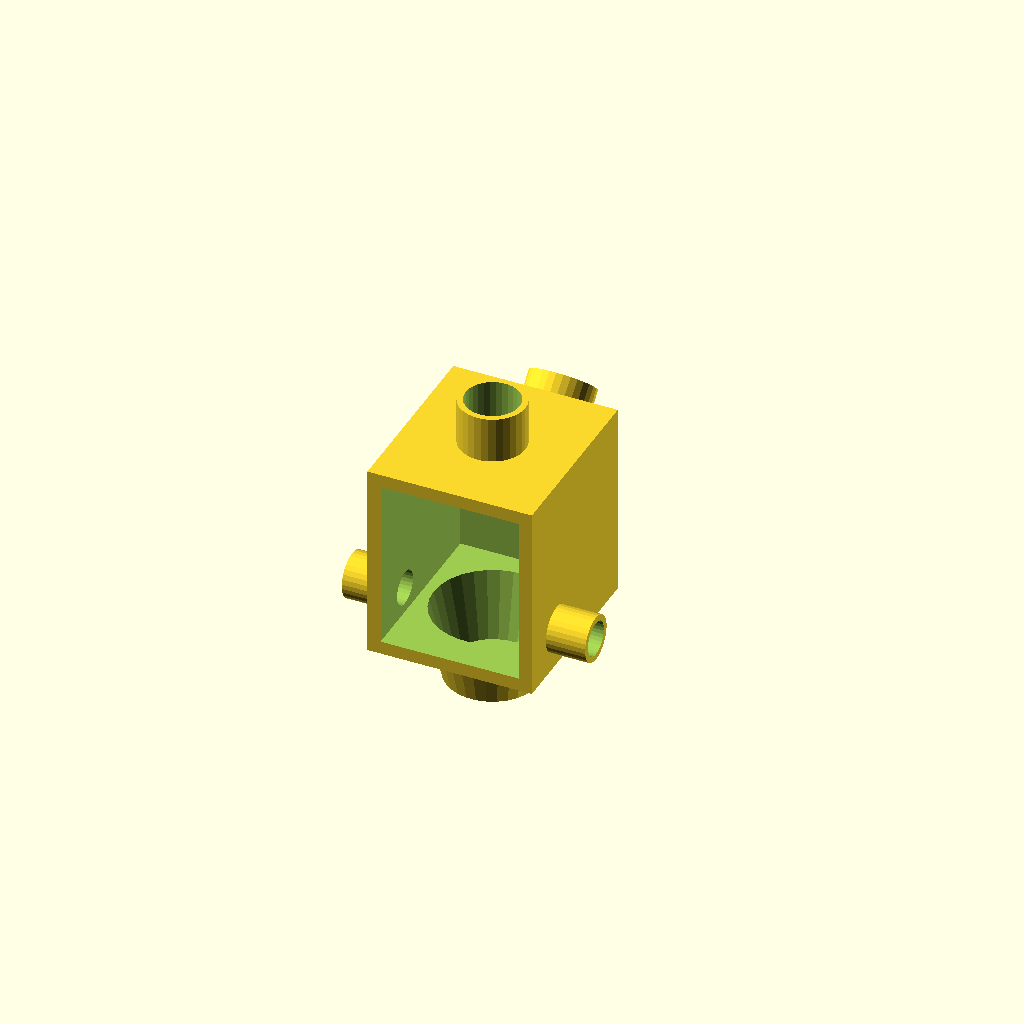
Cell 1 — every parameter at its default value.
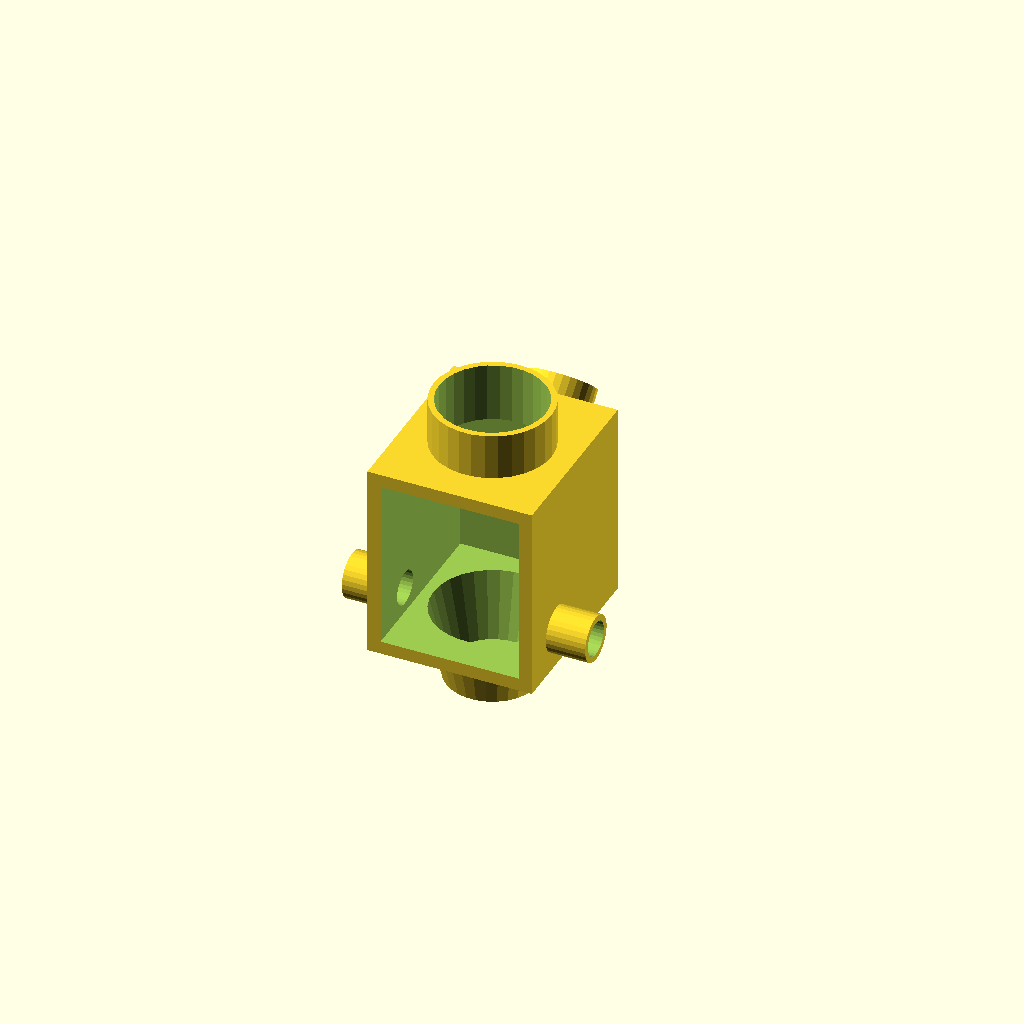
Cell 2 — magledD set to 16, the other parameters unchanged.
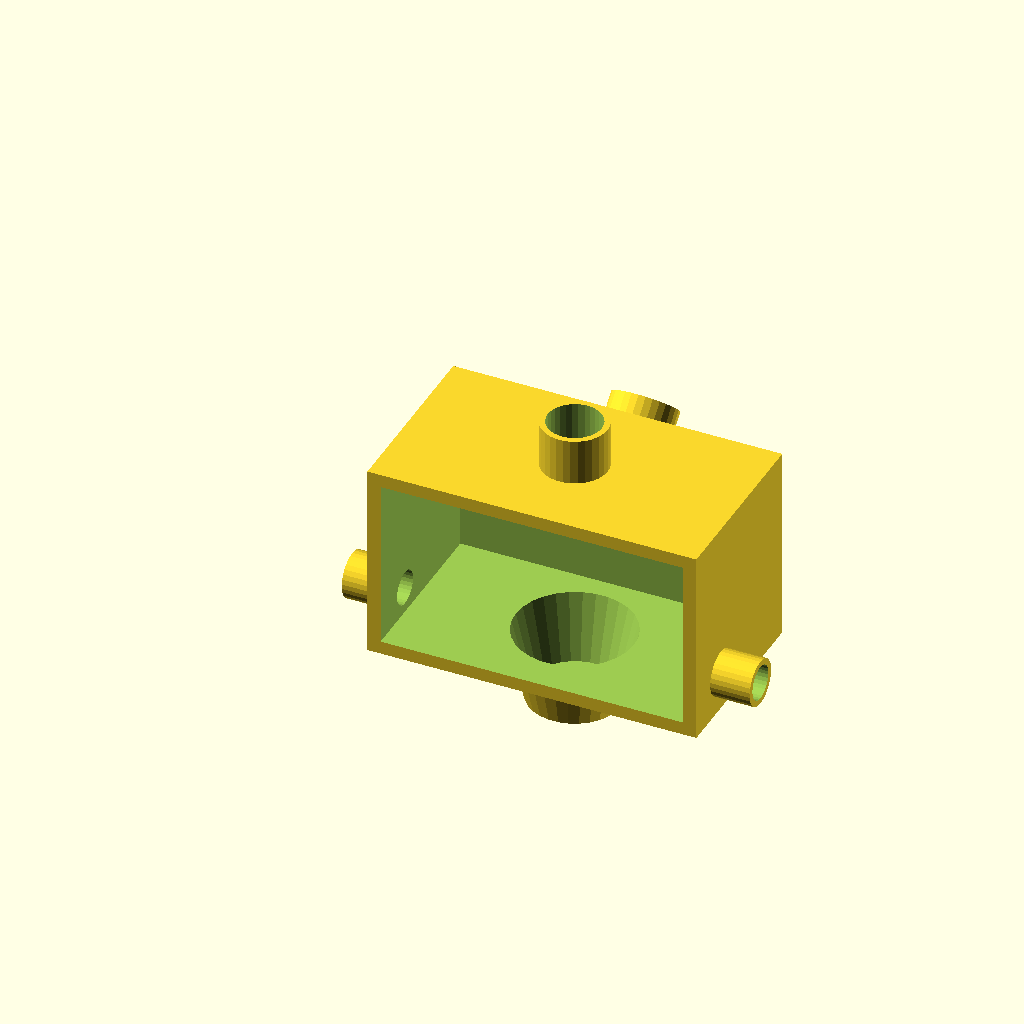
Cell 3 — headportx set to 50, the other parameters unchanged.
One fixed orthographic camera (rotation 55°, 0°, 25°; colour scheme Cornfield) for every cell.
Source of the model, hardware/3Dparts/Archive/magazine.scad:

///////////////////////////////////////////
// Design for a magazine entry to be used//
// in the behaviour box                  //
// Andre Maia Chagas - Cansu Demirbatir  //
// 16082021                              //
///////////////////////////////////////////

// all dimensions in mm.

//needs the ring.scad file (saved on the same folder)
use <ring.scad>

//// variables /////////////

//magazine LED
magledD = 8; // magazine LED diameter

//back plate dimensions 
//(the plate that slides on the metal railings)
backpanelx = 52.5*2;
backpanely = 60;
backpanelz = 2.8;

supportw=5;

//dimensions for the headport 

headportx = 25;
headporty = 28;
headportz = 30;

//wall thickness
headportwall = 2;

//infrared led dimensions
irledd = 5;
irledh = 6;

//pellet dispenser tube
pelletD = 8;

/* change this depending on the printer and printer settings
   it is a "tolerance" variable, so holes and fittings can be 
   adjusted.
*/
tol = 0.1;

$fn=30;

module magazine(panel=1){
//backpanel
difference(){



union(){
if (panel==1){    
    translate([-(backpanely-headporty)/2,-0.1,(-backpanelx+headportx)/2]){
cube([backpanely,backpanelz,backpanelx]);
}
}
cube([headportx,headporty,headportz]);


//well
translate([headportx/2,headporty/2,-(headporty-10)/2]){
cylinder(d1=headporty/2,d2=headporty/2+5,h=10);
}//end translate

//magazine led
translate([headportx/2,headporty/2,headportz]){
cylinder(d=magledD+headportwall,h=7);
}//end translate



//IR detector holes
translate([headportx+irledh,8,6]){
rotate([0,-90,0]){
cylinder(d=irledd+headportwall,h=headportx+irledh*2);
}//end rotate
}//end translate

//pellet shute
translate([headportx/2,headporty-2.5*headportwall,headportz/4+4]){
rotate([-45,0,0]){
cylinder(d=pelletD+headportwall,h=20);
}//end rotate
}//end translate


}//end union



//negative
union(){
//central hole
translate([headportwall,headportwall-5,headportwall]){
cube([headportx-headportwall*2,headporty-headportwall*2+5,headportz-headportwall*2]);
}//end translate
//well
translate([headportx/2,headporty/2,-(headporty-10)/2+1.1]){
cylinder(d1=headporty/2-1,d2=headporty/2+5-1,h=10);
}
//ir led holes
translate([headportx+irledh+1,8,6]){
rotate([0,-90,0]){
cylinder(d=irledd+2*tol,h=headportx+irledh*2+2);
}//end rotate
}//end translate

//pellet shute
translate([headportx/2,headporty-2.5*headportwall-2,headportz/4+2]){
rotate([-45,0,0]){
cylinder(d=pelletD,h=30);
}//end rotate
}//end translate


//magazine led
translate([headportx/2,headporty/2,headportz-headportwall-2]){
cylinder(d=magledD+2*tol,h=20);
}//end translate
}//end union
}//end differnece
//headentry

}//end module
magazine(panel=0);
Parameter table extracted from the source (name, type, default, range or options):
magledD: number, default 8
backpanely: number, default 60
backpanelz: number, default 2.8
supportw: number, default 5
headportx: number, default 25
headporty: number, default 28
headportz: number, default 30
headportwall: number, default 2
irledd: number, default 5
irledh: number, default 6
pelletD: number, default 8
tol: number, default 0.1
